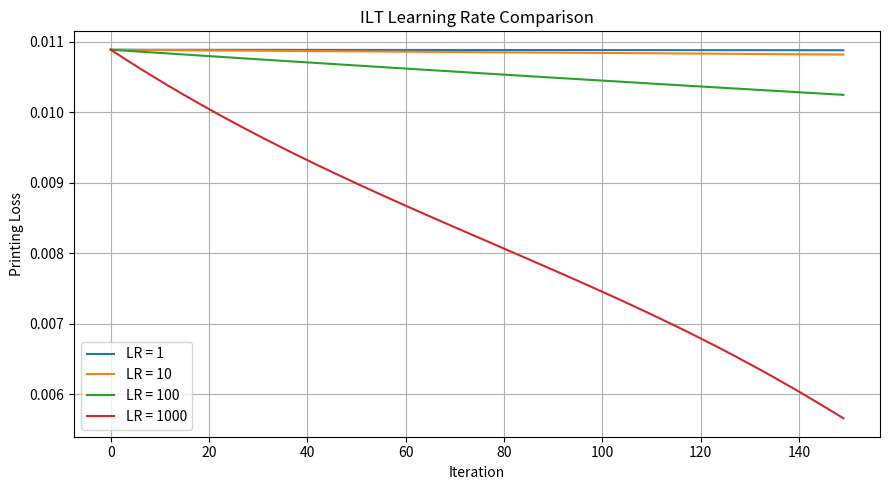
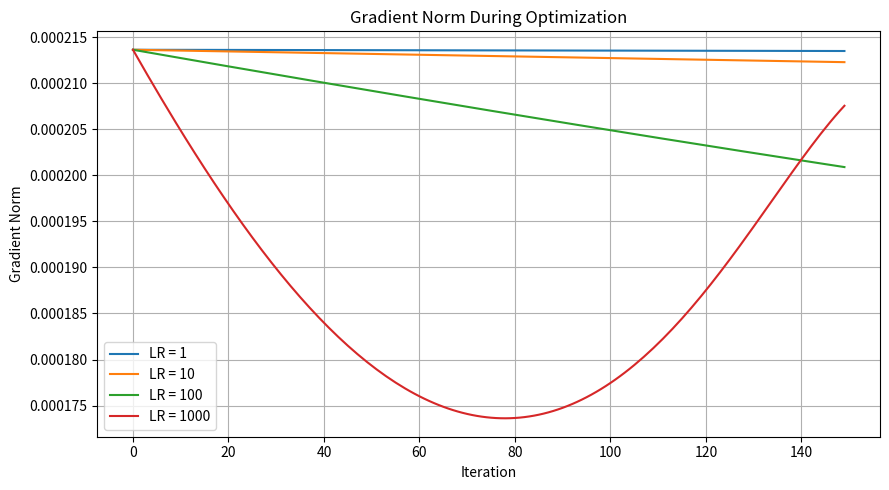
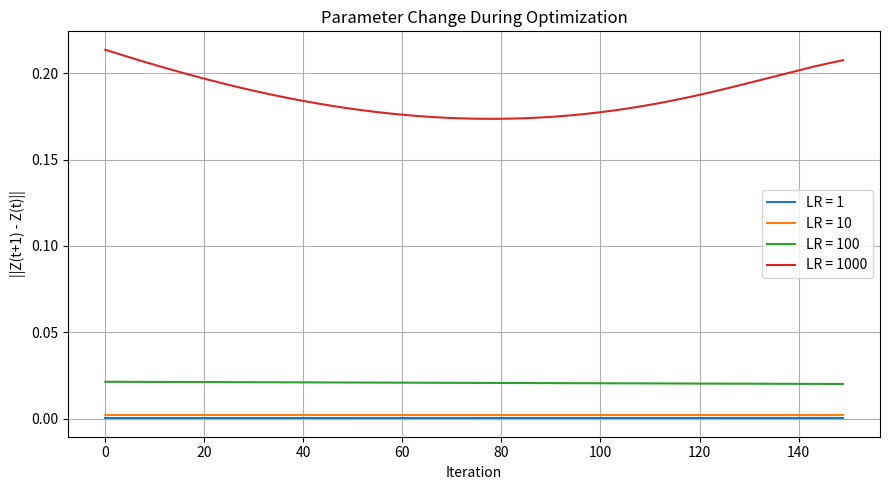
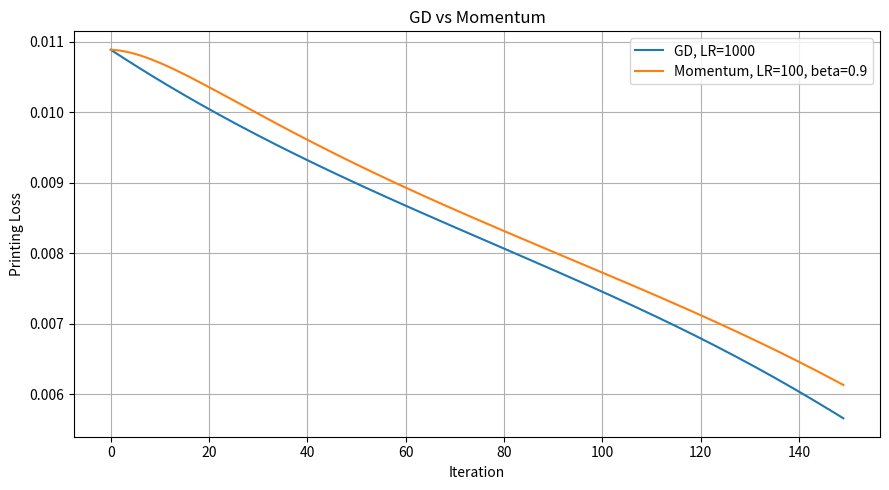
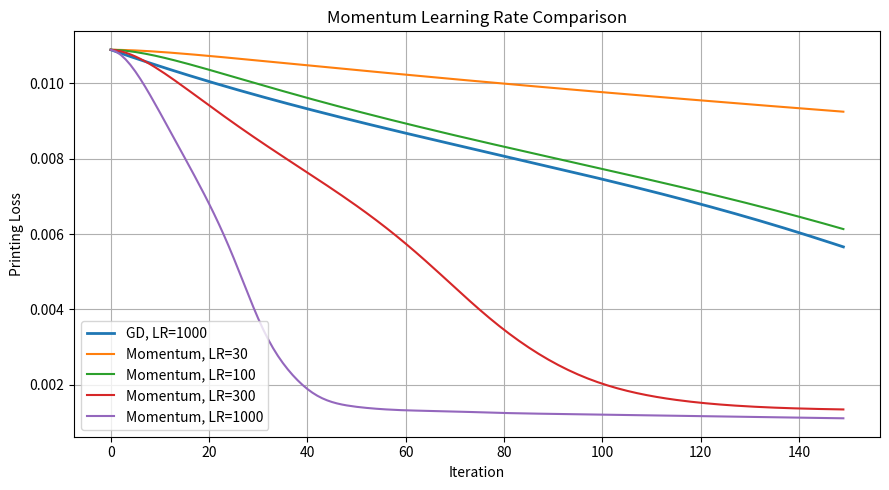
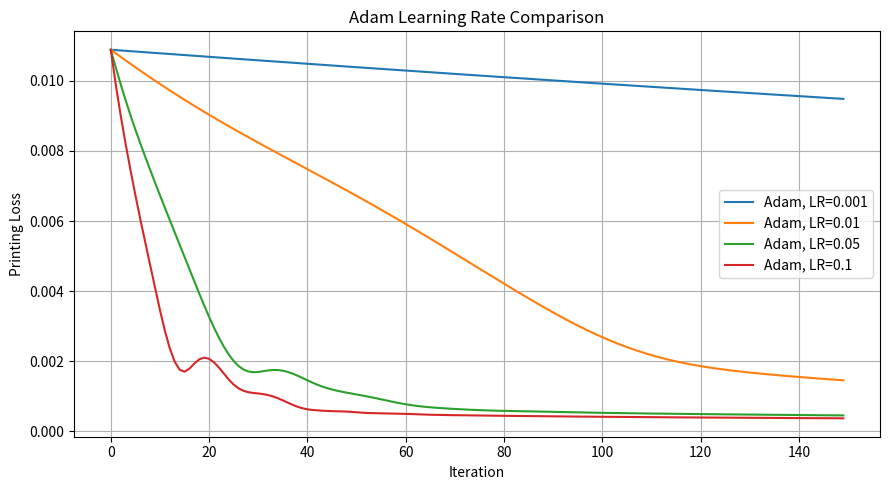

The script that saved these images, in order:
import numpy as np
import matplotlib.pyplot as plt
from scipy.special import expit


# ============================================================
# 1. Basic settings
# ============================================================

N = 128
L = 2.0
dx = L / N

wavelength = 0.193
NA = 0.85
cutoff = NA / wavelength

dose = 1.0
beta_resist = 20.0
threshold = 0.5

# Fixed normalization reference
reference_peak = 1.0

# Compare these learning rates
learning_rates = [1.0, 10.0, 100.0, 1000.0]

steps = 150


# ============================================================
# 2. Spatial grid and target
# ============================================================

x = (np.arange(N) - N // 2) * dx

X, Y = np.meshgrid(x, x)

target = (
    (np.abs(X) <= 0.60 / 2)
    &
    (np.abs(Y) <= 0.40 / 2)
).astype(float)


# ============================================================
# 3. Frequency grid and pupil
# ============================================================

freq = np.fft.fftfreq(
    N,
    d=dx
)

FX, FY = np.meshgrid(
    freq,
    freq
)

pupil = (
    FX**2 + FY**2
    <= cutoff**2
).astype(float)


# ============================================================
# 4. Initial mask
# ============================================================

# 0.1 outside target
# 0.9 inside target
mask_initial = (
    0.1 + 0.8 * target
)

# Convert mask to unconstrained variable Z
Z_initial = np.log(
    mask_initial
    /
    (1.0 - mask_initial)
)


# ============================================================
# 5. ILT forward + backward
# ============================================================

def compute_loss_and_gradient(Z):

    # --------------------------------------------------------
    # Mask parameterization
    # --------------------------------------------------------

    mask = expit(Z)

    # --------------------------------------------------------
    # Optical forward
    # --------------------------------------------------------

    spectrum = np.fft.fft2(mask)

    field = np.fft.ifft2(
        spectrum * pupil
    )

    intensity = np.abs(field)**2

    # --------------------------------------------------------
    # Resist
    # --------------------------------------------------------

    effective_intensity = (
        dose
        *
        intensity
        /
        reference_peak
    )

    resist = expit(
        beta_resist
        *
        (
            effective_intensity
            -
            threshold
        )
    )

    # --------------------------------------------------------
    # Printing loss
    # --------------------------------------------------------

    loss = np.mean(
        (resist - target)**2
    )

    # ========================================================
    # Backward
    # ========================================================

    # Loss -> Resist
    dL_dR = (
        2.0
        *
        (resist - target)
        /
        resist.size
    )

    # Resist -> Intensity
    dL_dI = (
        dL_dR
        *
        beta_resist
        *
        resist
        *
        (1.0 - resist)
        *
        dose
        /
        reference_peak
    )

    # Intensity -> Field
    dL_dfield = (
        2.0
        *
        dL_dI
        *
        field
    )

    # Field -> Mask
    dL_dmask = np.real(
        np.fft.ifft2(
            np.fft.fft2(
                dL_dfield
            )
            *
            np.conj(pupil)
        )
    )

    # Mask -> Z
    gradient = (
        dL_dmask
        *
        mask
        *
        (1.0 - mask)
    )

    return loss, gradient


# ============================================================
# 6. Gradient Descent
# ============================================================

def run_gradient_descent(
    Z0,
    learning_rate,
    steps
):

    # Very important:
    # each experiment starts from the SAME initial Z
    Z = Z0.copy()

    history = {
        "loss": [],
        "gradient_norm": [],
        "parameter_change": []
    }

    for step in range(steps):

        loss, gradient = (
            compute_loss_and_gradient(Z)
        )

        # ------------------------------------------
        # Record current state
        # ------------------------------------------

        history["loss"].append(
            loss
        )

        grad_norm = np.linalg.norm(
            gradient
        )

        history[
            "gradient_norm"
        ].append(
            grad_norm
        )

        # ------------------------------------------
        # Update
        # ------------------------------------------

        Z_old = Z.copy()

        Z = (
            Z
            -
            learning_rate
            *
            gradient
        )

        parameter_change = np.linalg.norm(
            Z - Z_old
        )

        history[
            "parameter_change"
        ].append(
            parameter_change
        )

    # Final loss after all updates
    final_loss, final_gradient = (
        compute_loss_and_gradient(Z)
    )

    return (
        Z,
        history,
        final_loss,
        np.linalg.norm(
            final_gradient
        )
    )

def run_momentum(
    Z0,
    learning_rate,
    beta_momentum,
    steps
):

    Z = Z0.copy()

    # Momentum state
    velocity = np.zeros_like(Z)

    history = {
        "loss": [],
        "gradient_norm": [],
        "parameter_change": []
    }

    for step in range(steps):

        # Forward + backward
        loss, gradient = compute_loss_and_gradient(Z)

        # Record loss
        history["loss"].append(loss)

        grad_norm = np.linalg.norm(gradient)

        history["gradient_norm"].append(
            grad_norm
        )

        # Save old parameters
        Z_old = Z.copy()

        # ==========================================
        # Momentum
        # ==========================================

        velocity = (
            beta_momentum * velocity
            +
            gradient
        )

        Z = (
            Z
            -
            learning_rate * velocity
        )

        # Record parameter change
        parameter_change = np.linalg.norm(
            Z - Z_old
        )

        history[
            "parameter_change"
        ].append(
            parameter_change
        )

    final_loss, final_gradient = (
        compute_loss_and_gradient(Z)
    )

    return (
        Z,
        history,
        final_loss,
        np.linalg.norm(final_gradient)
    )


def run_adam(
    Z0,
    learning_rate,
    steps,
    beta1=0.9,
    beta2=0.999,
    epsilon=1e-8
):

    Z = Z0.copy()

    # First moment
    m = np.zeros_like(Z)

    # Second moment
    v = np.zeros_like(Z)

    history = {
        "loss": [],
        "gradient_norm": [],
        "parameter_change": []
    }

    for step in range(1, steps + 1):

        # ==========================================
        # Forward + backward
        # ==========================================

        loss, gradient = (
            compute_loss_and_gradient(Z)
        )

        history["loss"].append(loss)

        grad_norm = np.linalg.norm(
            gradient
        )

        history[
            "gradient_norm"
        ].append(
            grad_norm
        )

        Z_old = Z.copy()

        # ==========================================
        # Adam
        # ==========================================

        # First moment
        m = (
            beta1 * m
            +
            (1.0 - beta1) * gradient
        )

        # Second moment
        v = (
            beta2 * v
            +
            (1.0 - beta2) * gradient**2
        )

        # Bias correction
        m_hat = (
            m
            /
            (1.0 - beta1**step)
        )

        v_hat = (
            v
            /
            (1.0 - beta2**step)
        )

        # Parameter update
        Z = (
            Z
            -
            learning_rate
            *
            m_hat
            /
            (
                np.sqrt(v_hat)
                +
                epsilon
            )
        )

        parameter_change = np.linalg.norm(
            Z - Z_old
        )

        history[
            "parameter_change"
        ].append(
            parameter_change
        )

    final_loss, final_gradient = (
        compute_loss_and_gradient(Z)
    )

    return (
        Z,
        history,
        final_loss,
        np.linalg.norm(
            final_gradient
        )
    )



# ============================================================
# 7. Run all learning-rate experiments
# ============================================================

all_results = {}

print(
    "\n"
    "============================================"
)
print(
    "ILT Learning Rate Comparison"
)
print(
    "============================================\n"
)

for lr in learning_rates:

    (
        Z_final,
        history,
        final_loss,
        final_grad_norm
    ) = run_gradient_descent(
        Z0=Z_initial,
        learning_rate=lr,
        steps=steps
    )

    all_results[lr] = {
        "Z": Z_final,
        "history": history,
        "final_loss": final_loss,
        "final_gradient_norm": final_grad_norm
    }

    print(
        f"Learning Rate = {lr:7.1f}"
    )

    print(
        f"Initial Loss  = "
        f"{history['loss'][0]:.8f}"
    )

    print(
        f"Final Loss    = "
        f"{final_loss:.8f}"
    )

    improvement = (
        (
            history["loss"][0]
            -
            final_loss
        )
        /
        history["loss"][0]
        *
        100.0
    )

    print(
        f"Improvement   = "
        f"{improvement:.4f}%"
    )

    print(
        f"Final GradNorm= "
        f"{final_grad_norm:.8e}"
    )

    print()


# ============================================================
# 8. Plot Loss Curves
# ============================================================

plt.figure(
    figsize=(9, 5)
)

for lr in learning_rates:

    history = (
        all_results[lr]["history"]
    )

    plt.plot(
        history["loss"],
        label=f"LR = {lr:g}"
    )

plt.xlabel(
    "Iteration"
)

plt.ylabel(
    "Printing Loss"
)

plt.title(
    "ILT Learning Rate Comparison"
)

plt.legend()

plt.grid(True)

plt.tight_layout()

plt.show()


# ============================================================
# 9. Plot Gradient Norm
# ============================================================

plt.figure(
    figsize=(9, 5)
)

for lr in learning_rates:

    history = (
        all_results[lr]["history"]
    )

    plt.plot(
        history["gradient_norm"],
        label=f"LR = {lr:g}"
    )

plt.xlabel(
    "Iteration"
)

plt.ylabel(
    "Gradient Norm"
)

plt.title(
    "Gradient Norm During Optimization"
)

plt.legend()

plt.grid(True)

plt.tight_layout()

plt.show()


# ============================================================
# 10. Plot Parameter Change
# ============================================================

plt.figure(
    figsize=(9, 5)
)

for lr in learning_rates:

    history = (
        all_results[lr]["history"]
    )

    plt.plot(
        history["parameter_change"],
        label=f"LR = {lr:g}"
    )

plt.xlabel(
    "Iteration"
)

plt.ylabel(
    "||Z(t+1) - Z(t)||"
)

plt.title(
    "Parameter Change During Optimization"
)

plt.legend()

plt.grid(True)

plt.tight_layout()

plt.show()

# ==========================================
# GD baseline
# ==========================================

(
    Z_gd,
    history_gd,
    loss_gd,
    grad_gd
) = run_gradient_descent(
    Z0=Z_initial,
    learning_rate=1000.0,
    steps=150
)


# ==========================================
# Momentum
# ==========================================

(
    Z_momentum,
    history_momentum,
    loss_momentum,
    grad_momentum
) = run_momentum(
    Z0=Z_initial,
    learning_rate=100.0,
    beta_momentum=0.9,
    steps=150
)


print("\nGD")
print("Final Loss =", loss_gd)
print("Final Gradient Norm =", grad_gd)

print("\nMomentum")
print("Final Loss =", loss_momentum)
print("Final Gradient Norm =", grad_momentum)

plt.figure(figsize=(9, 5))

plt.plot(
    history_gd["loss"],
    label="GD, LR=1000"
)

plt.plot(
    history_momentum["loss"],
    label="Momentum, LR=100, beta=0.9"
)

plt.xlabel("Iteration")
plt.ylabel("Printing Loss")

plt.title("GD vs Momentum")

plt.legend()
plt.grid(True)

plt.tight_layout()
plt.show()

momentum_learning_rates = [
    30.0,
    100.0,
    300.0,
    1000.0
]

momentum_results = {}

for lr in momentum_learning_rates:

    (
        Z_final,
        history,
        final_loss,
        final_grad_norm
    ) = run_momentum(
        Z0=Z_initial,
        learning_rate=lr,
        beta_momentum=0.9,
        steps=150
    )

    momentum_results[lr] = {
        "Z": Z_final,
        "history": history,
        "final_loss": final_loss,
        "final_gradient_norm": final_grad_norm
    }

    print(
        f"Momentum LR = {lr:7.1f} | "
        f"Final Loss = {final_loss:.8f} | "
        f"Grad Norm = {final_grad_norm:.8e}"
    )

plt.figure(figsize=(9, 5))

# GD baseline
plt.plot(
    history_gd["loss"],
    label="GD, LR=1000",
    linewidth=2
)

# Momentum
for lr in momentum_learning_rates:

    plt.plot(
        momentum_results[lr]["history"]["loss"],
        label=f"Momentum, LR={lr:g}"
    )

plt.xlabel("Iteration")
plt.ylabel("Printing Loss")

plt.title(
    "Momentum Learning Rate Comparison"
)

plt.legend()
plt.grid(True)

plt.tight_layout()
plt.show()


adam_learning_rates = [
    0.001,
    0.01,
    0.05,
    0.1
]

adam_results = {}

print("\nAdam Learning Rate Comparison\n")

for lr in adam_learning_rates:

    (
        Z_final,
        history,
        final_loss,
        final_grad_norm
    ) = run_adam(
        Z0=Z_initial,
        learning_rate=lr,
        steps=150
    )

    adam_results[lr] = {
        "Z": Z_final,
        "history": history,
        "final_loss": final_loss,
        "final_gradient_norm": final_grad_norm
    }

    print(
        f"Adam LR = {lr:7.3f} | "
        f"Final Loss = {final_loss:.8f} | "
        f"Grad Norm = {final_grad_norm:.8e}"
    )

plt.figure(figsize=(9, 5))

for lr in adam_learning_rates:

    plt.plot(
        adam_results[lr]["history"]["loss"],
        label=f"Adam, LR={lr:g}"
    )

plt.xlabel("Iteration")
plt.ylabel("Printing Loss")

plt.title(
    "Adam Learning Rate Comparison"
)

plt.legend()
plt.grid(True)

plt.tight_layout()
plt.show()
